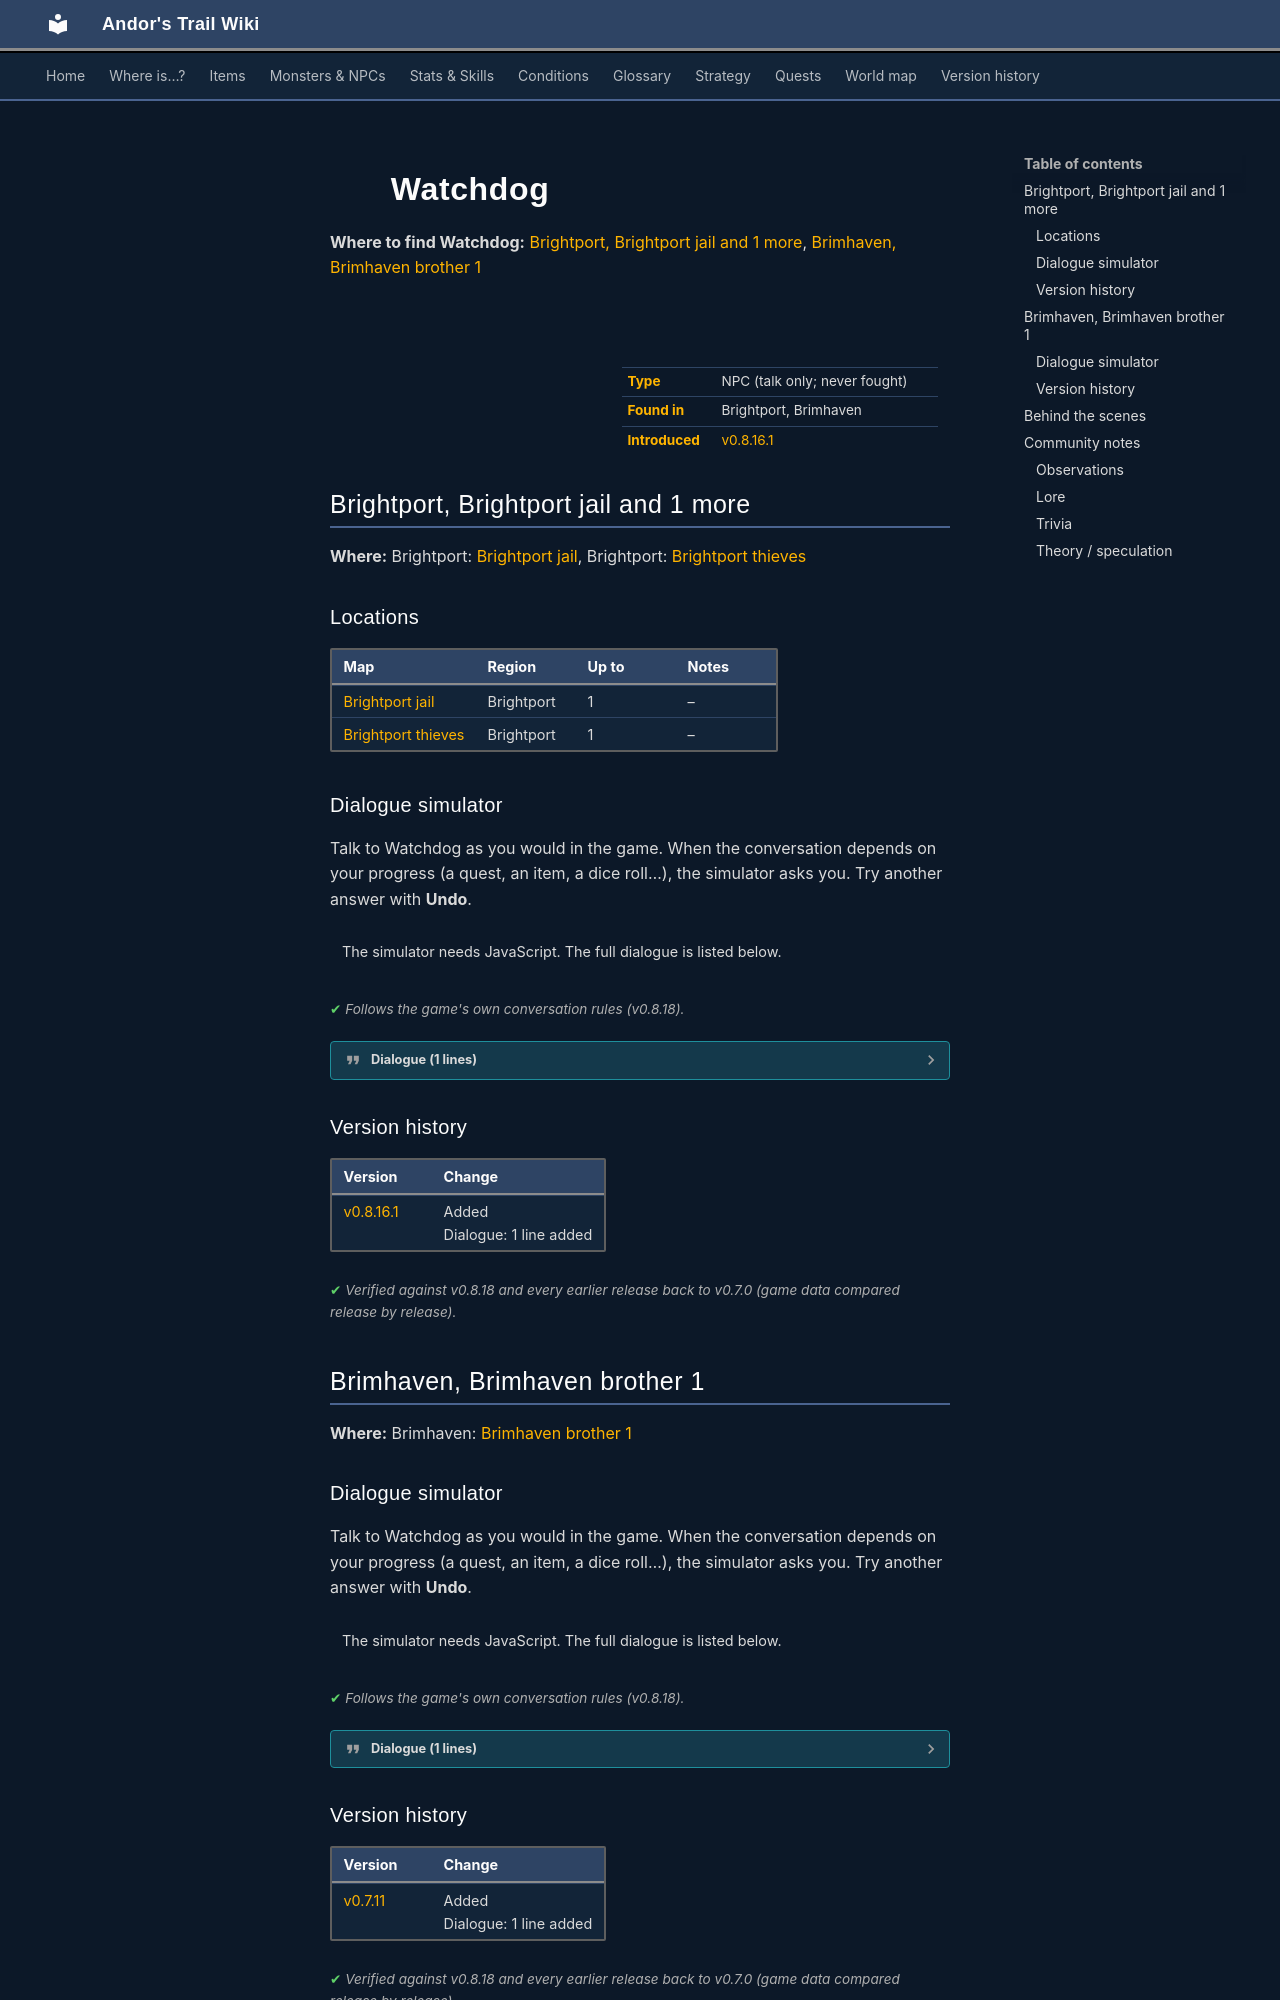

repository: asdfghjkl628/Andor-s-Trail-Wikiiii · page: monsters/brightportthieves4/index.html · generator: mkdocs

---
description: "Watchdog is a non-player character (NPC) in Andor's Trail, found in Brightport, Brimhaven."
---

# ![](../assets/icons/monsters/monsters_ld1_94.png){ .sprite } Watchdog

**Where to find Watchdog:** [Brightport, Brightport jail and 1 more](#v-brightportthieves4), [Brimhaven, Brimhaven brother 1](#v-brv_brother1_watchdog)

<div class="infobox" markdown>

<p class="ib-img"><img class="sprite" src="../../assets/icons/monsters/monsters_ld1_94.png" alt=""></p>

| | |
|---|---|
| **Type** | NPC (talk only; never fought) |
| **Found in** | Brightport, Brimhaven |
| **Introduced** | [v0.8.16.1](../versions/0.8.16.1.md) |

</div>

## Brightport, Brightport jail and 1 more { #v-brightportthieves4 }

**Where:** Brightport: [Brightport jail](../maps/brightport_jail.md#pin-npc-brightportthieves4), Brightport: [Brightport thieves](../maps/brightport_thieves.md#pin-npc-brightportthieves4)

### Locations

| Map | Region | Up to | Notes |
|---|---|---|---|
| [Brightport jail](../maps/brightport_jail.md) | Brightport | 1 | – |
| [Brightport thieves](../maps/brightport_thieves.md) | Brightport | 1 | – |

### Dialogue simulator

Talk to Watchdog as you would in the game. When the conversation depends on your progress (a quest, an item, a dice roll…), the simulator asks you. Try another answer with **Undo**.

<div class="dlg-sim" data-src="../../assets/dialogue/brighport_watchdog.json" data-npc="Watchdog" markdown="0"><noscript>The simulator needs JavaScript. The full dialogue is listed below.</noscript></div>

<p class="verified">Follows the game's own conversation rules (v0.8.18).</p>

??? quote "Dialogue (1 lines)"

    *Exactly as in the game files. Each line appears once; links jump to where a choice leads.*

    <span id="d-brightportthieves4-brighport_watchdog"></span>**`brighport_watchdog`** [Watchdog](../monsters/brightportthieves4.md): “Sigh. It's almost time for my shift again, but I can't complain. The Guild pays good money.”




### Version history

| Version | Change |
|---|---|
| [v0.8.16.1](../versions/0.8.16.1.md) | Added<br>Dialogue: 1 line added |

<p class="verified">Verified against v0.8.18 and every earlier release back to v0.7.0 (game data compared release by release).</p>


## Brimhaven, Brimhaven brother 1 { #v-brv_brother1_watchdog }

**Where:** Brimhaven: [Brimhaven brother 1](../maps/brimhaven_brother1.md#pin-npc-brv_brother1_watchdog)

### Dialogue simulator

Talk to Watchdog as you would in the game. When the conversation depends on your progress (a quest, an item, a dice roll…), the simulator asks you. Try another answer with **Undo**.

<div class="dlg-sim" data-src="../../assets/dialogue/brv_brother1_watchdog.json" data-npc="Watchdog" markdown="0"><noscript>The simulator needs JavaScript. The full dialogue is listed below.</noscript></div>

<p class="verified">Follows the game's own conversation rules (v0.8.18).</p>

??? quote "Dialogue (1 lines)"

    *Exactly as in the game files. Each line appears once; links jump to where a choice leads.*

    <span id="d-brv_brother1_watchdog-brv_brother1_watchdog"></span>**`brv_brother1_watchdog`** Watchdog: “Grrr.... Woof.”




### Version history

| Version | Change |
|---|---|
| [v0.7.11](../versions/0.7.11.md) | Added<br>Dialogue: 1 line added |

<p class="verified">Verified against v0.8.18 and every earlier release back to v0.7.0 (game data compared release by release).</p>
